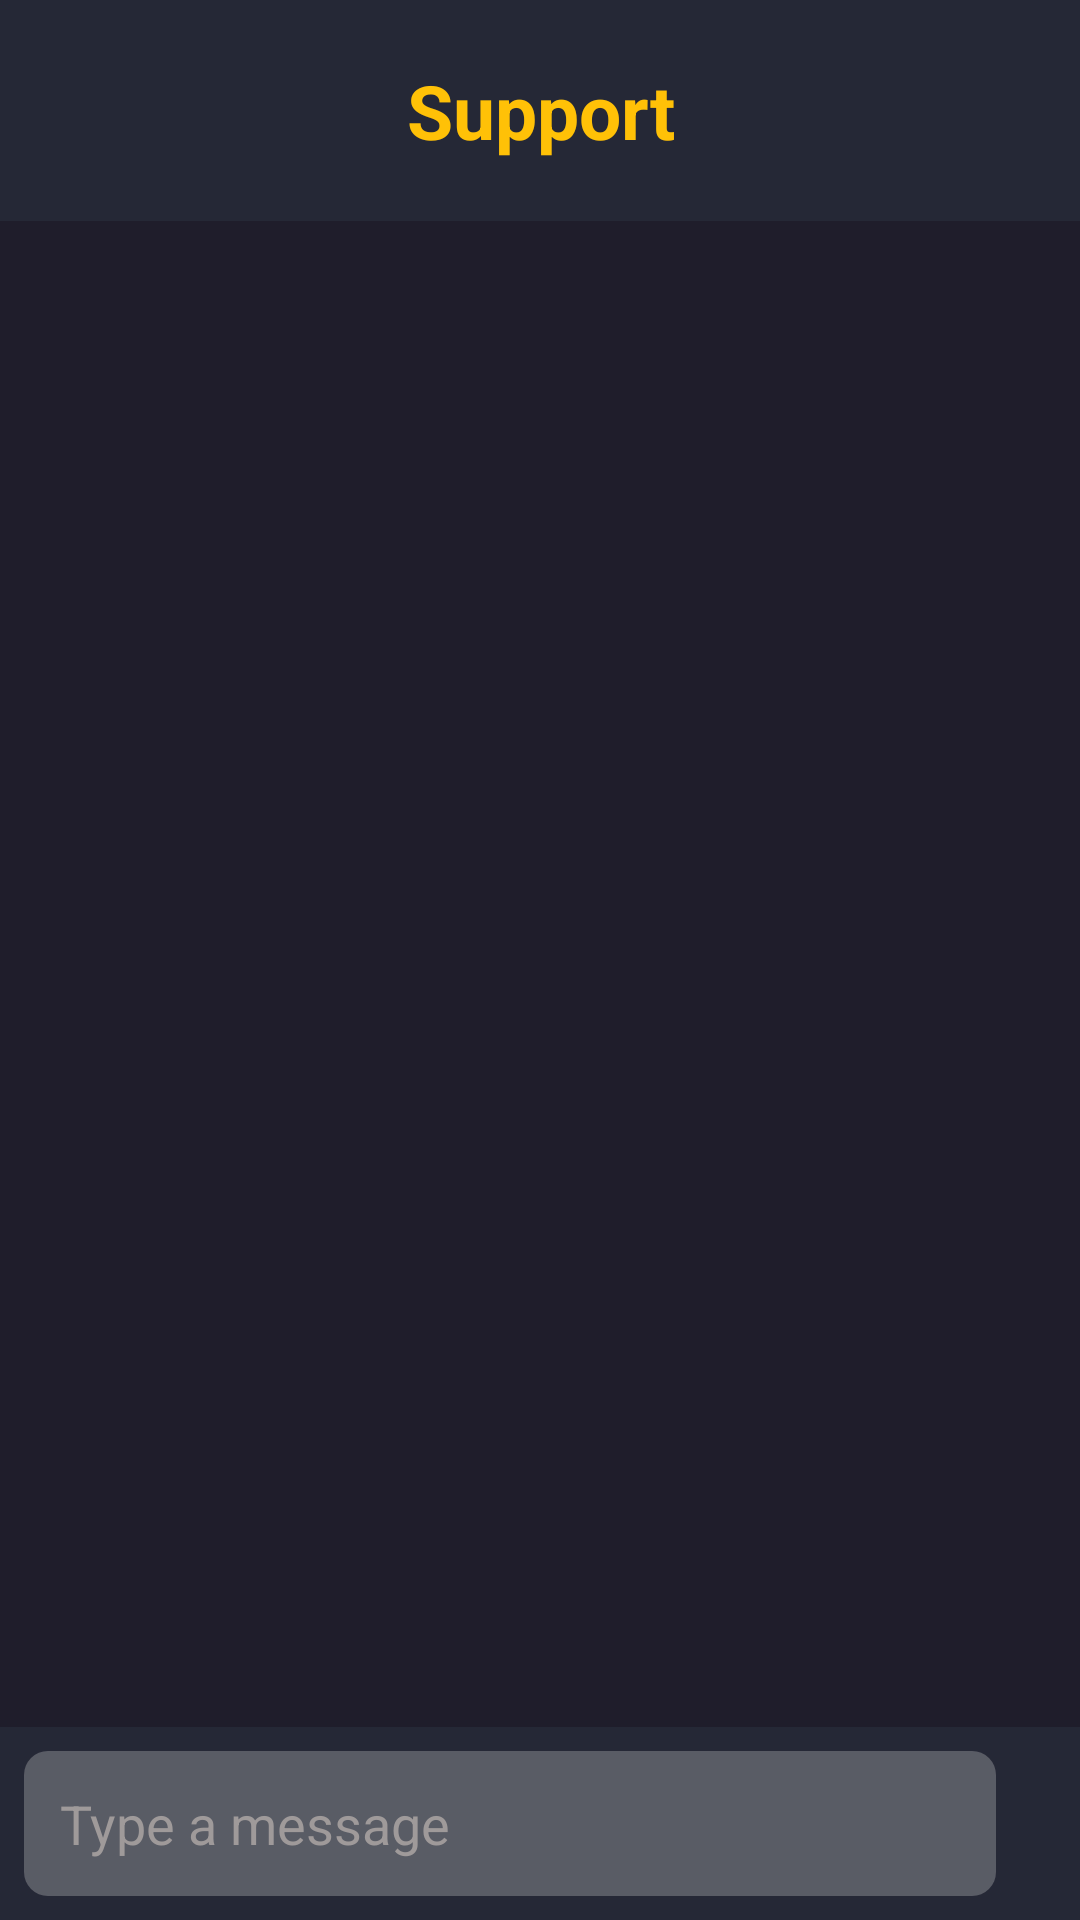

Layout XML and referenced resources for this Android screen:
<!-- AndroidManifest.xml: application theme Theme.MovieApp -->
<!-- res/layout/activity_support.xml -->
<?xml version="1.0" encoding="utf-8"?>
<RelativeLayout
    xmlns:android="http://schemas.android.com/apk/res/android"
    xmlns:app="http://schemas.android.com/apk/res-auto"
    android:layout_width="match_parent"
    android:layout_height="match_parent"
    android:background="@color/background">

    <LinearLayout
        android:id="@+id/chat_toolbar"
        android:layout_width="match_parent"
        android:layout_height="wrap_content"
        android:background="@color/dark_blue"
        android:gravity="center_vertical"
        android:padding="20dp">

        <ImageView
            android:id="@+id/backArrow"
            android:layout_width="wrap_content"
            android:layout_height="wrap_content"
            android:clickable="true"
            android:src="@drawable/baseline_arrow_back_ios_new_24"
            app:tint="@color/white" />

        <TextView
            android:id="@+id/appBarTitle"
            android:layout_width="0dp"
            android:layout_height="wrap_content"
            android:layout_weight="1"
            android:text="Support"
            android:textAlignment="center"
            android:textColor="@color/yellow"
            android:textSize="25sp"
            android:textStyle="bold" />
    </LinearLayout>

    
    <androidx.recyclerview.widget.RecyclerView
        android:id="@+id/recyclerViewChat"
        android:layout_width="match_parent"
        android:layout_height="0dp"
        android:layout_below="@id/chat_toolbar"
        android:layout_above="@id/chatInputContainer"
        android:padding="8dp"
        android:clipToPadding="false" />

    <TextView
        android:id="@+id/emptyStateView"
        android:layout_width="wrap_content"
        android:layout_height="wrap_content"
        android:layout_centerInParent="true"
        android:text="No messages yet. Start the conversation!"
        android:textColor="@color/gray"
        android:textSize="18sp"
        android:visibility="gone" />

    
    <LinearLayout
        android:id="@+id/chatInputContainer"
        android:layout_width="match_parent"
        android:layout_height="wrap_content"
        android:layout_alignParentBottom="true"
        android:background="@color/dark_blue"
        android:orientation="horizontal"
        android:gravity="center"
        android:padding="8dp">

        <EditText
            android:id="@+id/editTextMessage"
            android:layout_width="0dp"
            android:layout_height="wrap_content"
            android:layout_weight="1"
            android:background="@drawable/rounded_seatdetail"
            android:hint="Type a message"
            android:padding="12dp"
            android:textColor="@color/white"
            android:textColorHint="@color/gray"
            android:inputType="textCapSentences|textMultiLine" />

        <ImageButton
            android:id="@+id/send"
            android:layout_width="wrap_content"
            android:layout_height="wrap_content"
            android:background="?attr/selectableItemBackgroundBorderless"
            android:padding="10dp"
            android:src="@drawable/baseline_send_24"
            app:tint="@color/white" />
    </LinearLayout>
</RelativeLayout>
<!-- resources referenced by this layout -->
<resources>
  <color name="background">#1F1D2B</color>
  <color name="dark_blue">#252836</color>
  <color name="gray">#9F9A9A</color>
  <color name="white">#FFFFFFFF</color>
  <color name="yellow">#FFC107</color>
  <!-- drawable rounded_seatdetail (drawable) -->
  <?xml version="1.0" encoding="utf-8"?>
  <shape xmlns:android="http://schemas.android.com/apk/res/android">
      <solid android:color="#50CCCCCC" />
      <corners android:radius="8dp" />
  </shape>
  <style name="Theme.MovieApp" parent="Base.Theme.MovieApp" />
  <style name="Base.Theme.MovieApp" parent="Theme.Material3.DayNight.NoActionBar">
          
          
      </style>
</resources>
